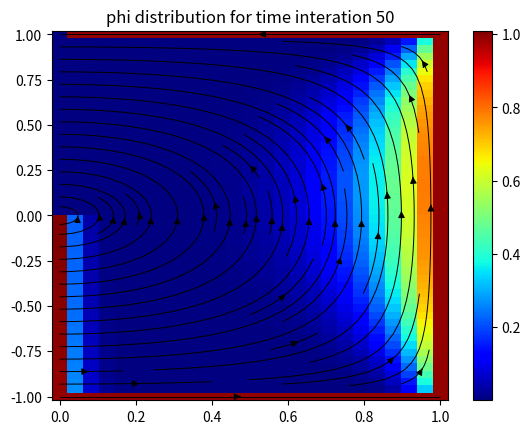

The script that saved this image:
# A solenoidal velocity field produces a pattern of streamlines
# https://pdfs.semanticscholar.org/7a2e/0e56e20f165507f24cb611ee0e2827b85118.pdf - Section: 3.2.1

import numpy as np
from matplotlib import pyplot as plt
from matplotlib import cm
import math


def D(dist):
    return gamma/float(dist)


def F(vel):
    return rho*vel


# Define the domain
x_len = 2
y_len = 1
x_points = 50
y_points = 25
del_x = x_len/float(x_points-1)
del_y = y_len/float(y_points-1)
x_gr = np.linspace(-1, 1, x_points)
y_gr = np.linspace(0, 1, y_points)

# Define the parameters
t_steps = 50
del_t = 0.001

u = np.zeros((x_points, y_points))
v = np.zeros((x_points, y_points))
for i in range(x_points):
    for j in range(y_points):
        u[i, j] = 2.0 * y_gr[j] * (1.0 - (x_gr[i] * x_gr[i]))
        v[i, j] = -2.0 * x_gr[i] * (1.0 - (y_gr[j] * y_gr[j]))

alp = 0.01
phi = np.ones((x_points, y_points))*(1 - math.tanh(alp))
for i in range(x_points):
    if x_gr[i] < 0:
        phi[i, 0] = 1.0 + math.tanh(alp*(2.0*x_gr[i] + 1))
    else:
        phi[i, 0] = phi[i, 1]

rho = 1.0
Pe = 100
gamma = rho/float(Pe)

# Iteration
fig = plt.figure()
ax1 = fig.add_subplot(1, 1, 1)
line1 = ax1.pcolormesh(y_gr, x_gr, phi, cmap = cm.jet)

plt.ion()
plt.show()

for it in range(t_steps):

    # Internal points
    coeff_mat = np.zeros((y_points, y_points))
    sol_mat = np.zeros(y_points)
    for i in range(1, x_points-1):
        for j in range(1, y_points-1):
            aW = D(del_x) - 0.5 * F(u[i-1, j])
            aE = D(del_x) + 0.5 * F(u[i+1, j])
            aN = D(del_y) - 0.5 * F(v[i, j+1])
            aS = D(del_y) + 0.5 * F(v[i, j-1])
            Sp = -rho*del_x*del_y/float(del_t)
            Su = rho*del_x*del_y*phi[i,j]/float(del_t)
            aP = aW + aE + aN + aS - Sp

            coeff_mat[j,j] = aP
            coeff_mat[j, j + 1] = -1.0 * aE
            coeff_mat[j, j - 1] = -1.0 * aW
            sol_mat[j] = Su

            # Bottom node
        if x_gr[i] < 0:
            coeff_mat[0, 0] = 1
            sol_mat[0] = 1.0 + math.tanh(alp * (2.0 * x_gr[i] + 1))
        else:
            coeff_mat[0, 0] = 1
            sol_mat[0] = sol_mat[1]

            # Top node
        coeff_mat[-1,-1] = 1
        sol_mat[-1] = 1.0 - math.tanh(alp)

        # Solve for internal nodes
        phi[i, :] = np.linalg.solve(coeff_mat, sol_mat)

    # Left boundary points
    phi[0, :] = 1.0 - math.tanh(alp)

        # Top node
    phi[0, -1] = 1.0 - math.tanh(alp)

        # Bottom node
    phi[0, 0] = 1.0 + math.tanh(alp*(2.0*x_gr[0] + 1))


    # Right boundary points
    phi[-1, :] = 1.0 - math.tanh(alp)

        # Top node
    phi[-1, -1] = 1.0 - math.tanh(alp)

        # Bottom node
    phi[-1, 0] = phi[-2, 0]

    # Updating plots
    line1 = ax1.pcolormesh(y_gr, x_gr, phi, cmap = cm.jet)
    plt.gcf().canvas.draw()

print("\n Phi distribution is : \n" + str(phi))

plt.ioff()
plt.show()

plt.pcolormesh(y_gr, x_gr, phi, cmap = cm.jet)
plt.colorbar()
plt.streamplot(y_gr, x_gr, v, u, color='k', linewidth=0.7)
plt.title("phi distribution for time interation " + str(t_steps))
plt.savefig("phi_timestep_" + str(t_steps) + ".png")